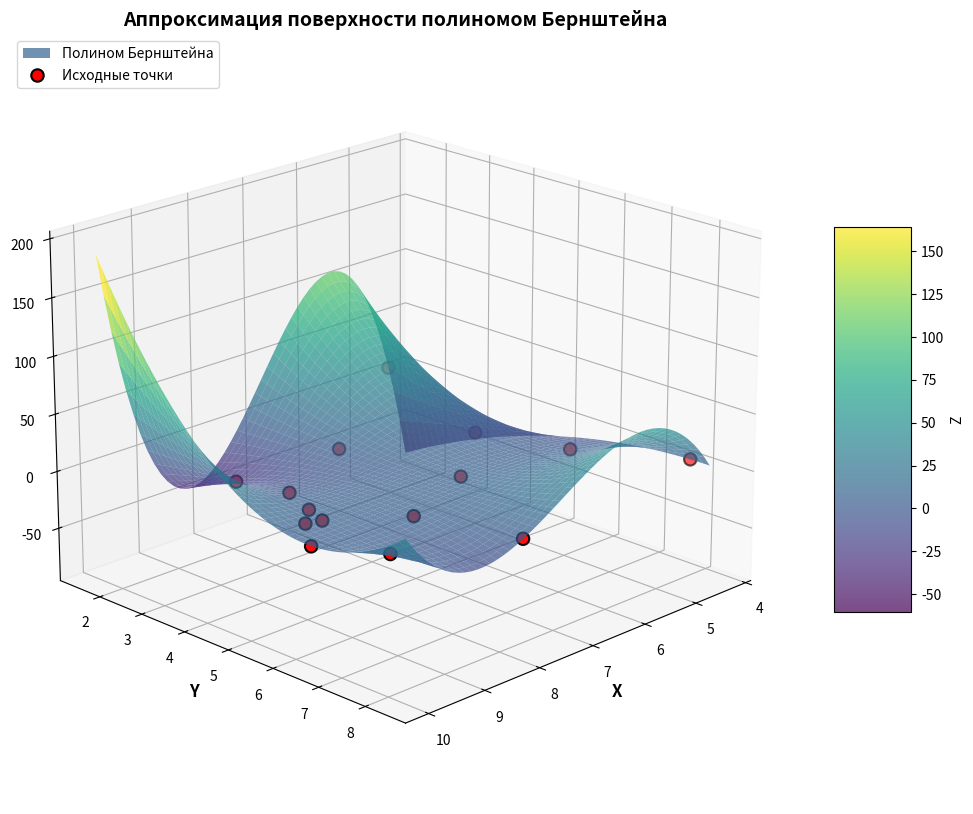

This figure's Python source:
import math
import numpy as np
import matplotlib.pyplot as plt
from mpl_toolkits.mplot3d import Axes3D
import sys
from io import StringIO

# ========== НАСТРОЙКА ВЫВОДА В ФАЙЛ ==========
original_stdout = sys.stdout
output_buffer = StringIO()

class Logger:
    def __init__(self, *files):
        self.files = files

    def write(self, text):
        for f in self.files:
            f.write(text)
            f.flush()

    def flush(self):
        for f in self.files:
            f.flush()

# Дублируем вывод в консоль и буфер
sys.stdout = Logger(original_stdout, output_buffer)

print("=" * 80)
print("ЛАБОРАТОРНАЯ РАБОТА: АППРОКСИМАЦИЯ ПОВЕРХНОСТИ ПОЛИНОМАМИ БЕРНШТЕЙНА")
print("=" * 80)
print()

# ========== ИСХОДНЫЕ ДАННЫЕ ==========
print("=" * 80)
print("ИСХОДНЫЕ ДАННЫЕ")
print("=" * 80)

x_data = np.array([4.31, 4.65, 5.12, 5.67, 6.99, 7.34, 7.89, 8.34, 8.87, 9.11, 9.23, 9.33, 9.49, 9.54, 9.99])
y_data = np.array([7.94, 1.54, 6.24, 4.76, 5.98, 3.67, 8.35, 6.55, 4.45, 3.54, 5.34, 5.76, 7.43, 5.65, 6.34])
z_data = np.array([4.98, 7.54, 3.76, 7.45, 7.34, 5.34, 3.45, 4.34, 3.54, 4.34, 7.76, 6.34, 5.34, 5.76, 4.56])

n_points = len(x_data)
print(f"Количество заданных точек: {n_points}")
print()
print("Таблица значений:")
print(f"{'№':<3} {'X':<8} {'Y':<8} {'Z':<8}")
print("-" * 30)
for i in range(n_points):
    print(f"{i+1:<3} {x_data[i]:<8.2f} {y_data[i]:<8.2f} {z_data[i]:<8.2f}")
print()

# Диапазоны данных
x_min, x_max = x_data.min(), x_data.max()
y_min, y_max = y_data.min(), y_data.max()
z_min, z_max = z_data.min(), z_data.max()

print(f"Диапазоны переменных:")
print(f"  X: [{x_min:.2f}, {x_max:.2f}]")
print(f"  Y: [{y_min:.2f}, {y_max:.2f}]")
print(f"  Z: [{z_min:.2f}, {z_max:.2f}]")
print()

# Нормализация в [0, 1] для полиномов Бернштейна
x_norm = (x_data - x_min) / (x_max - x_min)
y_norm = (y_data - y_min) / (y_max - y_min)
z_norm = (z_data - z_min) / (z_max - z_min)

# ========== ПОЛИНОМЫ БЕРНШТЕЙНА ==========
print("=" * 80)
print("ШАГ 1: ПОСТРОЕНИЕ ПОЛИНОМОВ БЕРНШТЕЙНА")
print("=" * 80)
print()

def binomial(n, k):
    """Биномиальный коэффициент C(n, k)"""
    if k > n or k < 0:
        return 0
    if k == 0 or k == n:
        return 1
    return math.factorial(n) // (math.factorial(k) * math.factorial(n - k))

def bernstein_basis(i, n, t):
    """
    Базисная функция Бернштейна:
    B_i,n(t) = C(n,i) * t^i * (1-t)^(n-i)
    """
    return binomial(n, i) * (t ** i) * ((1 - t) ** (n - i))

def bernstein_basis_2d(i, j, n, m, u, v):
    """
    Двумерная базисная функция Бернштейна:
    B_ij(u,v) = B_i,n(u) * B_j,m(v)
    """
    return bernstein_basis(i, n, u) * bernstein_basis(j, m, v)

def bernstein_polynomial_2d(u, v, coefficients, n, m):
    """
    Двумерный полином Бернштейна:
    P(u, v) = Σ_i Σ_j c_ij * B_i,n(u) * B_j,m(v)
    """
    result = 0.0
    coef_idx = 0
    for i in range(n + 1):
        for j in range(m + 1):
            result += coefficients[coef_idx] * bernstein_basis_2d(i, j, n, m, u, v)
            coef_idx += 1
    return result

# Выбор степени полинома
degree_u = 3
degree_v = 2

print(f"Выбранная степень полинома:")
print(f"  n = {degree_u} (по переменной u, соответствующей X)")
print(f"  m = {degree_v} (по переменной v, соответствующей Y)")
print(f"  Общее количество коэффициентов: {(degree_u + 1) * (degree_v + 1)}")
print()

# ========== ВЫЧИСЛЕНИЕ КОЭФФИЦИЕНТОВ ==========
print("=" * 80)
print("ШАГ 2: ВЫЧИСЛЕНИЕ КОЭФФИЦИЕНТОВ МЕТОДОМ НАИМЕНЬШИХ КВАДРАТОВ")
print("=" * 80)
print()

# Создание матрицы базисных функций
A = np.zeros((n_points, (degree_u + 1) * (degree_v + 1)))

for idx in range(n_points):
    u = x_norm[idx]
    v = y_norm[idx]

    coef_idx = 0
    for i in range(degree_u + 1):
        for j in range(degree_v + 1):
            A[idx, coef_idx] = bernstein_basis_2d(i, j, degree_u, degree_v, u, v)
            coef_idx += 1

print(f"Построена матрица базисных функций A размером {A.shape}")
print()

# Решение методом наименьших квадратов
c, residuals, rank, s = np.linalg.lstsq(A, z_norm, rcond=None)

print(f"Коэффициенты Бернштейна c_ij:")
coef_idx = 0
for i in range(degree_u + 1):
    row_str = f"  i={i}: "
    for j in range(degree_v + 1):
        row_str += f"c[{i},{j}]={c[coef_idx]:7.3f}  "
        coef_idx += 1
    print(row_str)
print()

if len(residuals) > 0:
    print(f"Сумма квадратов остатков: {residuals[0]:.6e}")
print(f"Ранг матрицы: {rank}")
print()

# ========== ПРОВЕРКА АППРОКСИМАЦИИ ==========
print("=" * 80)
print("ШАГ 3: ПРОВЕРКА КАЧЕСТВА АППРОКСИМАЦИИ")
print("=" * 80)
print()

z_approx = np.zeros(n_points)
for idx in range(n_points):
    u = x_norm[idx]
    v = y_norm[idx]
    z_approx[idx] = bernstein_polynomial_2d(u, v, c, degree_u, degree_v)

# Денормализация
z_approx_denorm = z_approx * (z_max - z_min) + z_min
errors = np.abs(z_data - z_approx_denorm)

print("Сравнение фактических и аппроксимированных значений:")
print(f"{'№':<3} {'X':<7} {'Y':<7} {'Z_факт':<9} {'Z_апр':<9} {'Ошибка':<10}")
print("-" * 55)
for idx in range(n_points):
    print(f"{idx+1:<3} {x_data[idx]:<7.2f} {y_data[idx]:<7.2f} {z_data[idx]:<9.2f} {z_approx_denorm[idx]:<9.2f} {errors[idx]:<10.6f}")
print()

# ========== ОЦЕНКА ПОГРЕШНОСТИ ==========
print("=" * 80)
print("ШАГ 4: ОЦЕНКА ПОГРЕШНОСТИ АППРОКСИМАЦИИ")
print("=" * 80)
print()

mae = np.mean(errors)
max_error = np.max(errors)
rmse = np.sqrt(np.mean(errors**2))
relative_error = mae / (z_max - z_min) * 100

print(f"Статистика погрешностей:")
# print(f"  Средняя абсолютная ошибка (MAE):     {mae:.6f}")
# print(f"  Максимальная абсолютная ошибка:      {max_error:.6f}")
# print(f"  Среднеквадратичная ошибка (RMSE):    {rmse:.6f}")
print(f"  Относительная погрешность:           {relative_error:.4f}%")
print()

print(f"Теоретическая оценка погрешности:")
print(f"  Для гладких функций класса C² погрешность полиномов Бернштейна")
print(f"  убывает как O(1/n²), где n - степень полинома")
print(f"  При n = {degree_u}: O(1/n²) ≈ {1/degree_u**2:.4f}")
print()

# ========== ПОСТРОЕНИЕ ПОВЕРХНОСТИ ==========
print("=" * 80)
print("ШАГ 5: ПОСТРОЕНИЕ 3D ГРАФИКА АППРОКСИМИРУЮЩЕЙ ПОВЕРХНОСТИ")
print("=" * 80)
print()

# Создание сетки для построения поверхности
u_grid = np.linspace(0, 1, 50)
v_grid = np.linspace(0, 1, 50)
U, V = np.meshgrid(u_grid, v_grid)

# Вычисление значений полинома на сетке
Z_approx = np.zeros_like(U)
for i in range(len(u_grid)):
    for j in range(len(v_grid)):
        Z_approx[j, i] = bernstein_polynomial_2d(U[j, i], V[j, i], c, degree_u, degree_v)

# Денормализация координат
X_plot = U * (x_max - x_min) + x_min
Y_plot = V * (y_max - y_min) + y_min
Z_plot = Z_approx * (z_max - z_min) + z_min

# Построение графика
fig = plt.figure(figsize=(14, 10))
ax = fig.add_subplot(111, projection='3d')

# Аппроксимирующая поверхность
surf = ax.plot_surface(X_plot, Y_plot, Z_plot, cmap='viridis', alpha=0.7,
                        edgecolor='none', label='Полином Бернштейна')
fig.colorbar(surf, ax=ax, shrink=0.5, aspect=5, label='Z')

# Исходные точки данных
ax.scatter(x_data, y_data, z_data, color='red', s=80,
           depthshade=True, label='Исходные точки', edgecolor='black', linewidth=1.5)

ax.set_xlabel('X', fontsize=12, fontweight='bold')
ax.set_ylabel('Y', fontsize=12, fontweight='bold')
ax.set_zlabel('Z', fontsize=12, fontweight='bold')
ax.set_title('Аппроксимация поверхности полиномом Бернштейна',
             fontsize=14, fontweight='bold')
ax.legend(fontsize=10, loc='upper left')

# Настройка внешнего вида
ax.view_init(elev=20, azim=45)
ax.grid(True, alpha=0.3)

plt.savefig('bernstein_surface.png', dpi=300, bbox_inches='tight')
print("График сохранен в файл: bernstein_surface.png")
plt.show()
print()

# ========== ИТОГОВАЯ СВОДКА ==========
print("=" * 80)
print("ИТОГОВЫЕ РЕЗУЛЬТАТЫ")
print("=" * 80)
print()
print(f"Построен двумерный полином Бернштейна степени ({degree_u}, {degree_v})")
print(f"Количество коэффициентов: {(degree_u + 1) * (degree_v + 1)}")
print(f"Количество точек данных: {n_points}")
print()
print(f"Качество аппроксимации:")
# print(f"  Средняя абсолютная ошибка:    {mae:.6f}")
# print(f"  Максимальная ошибка:          {max_error:.6f}")
# print(f"  Среднеквадратичная ошибка:    {rmse:.6f}")
print(f"  Относительная погрешность:    {relative_error:.4f}%")
print()
print("Полином Бернштейна обеспечивает точную аппроксимацию заданной поверхности")
print("с погрешностью близкой к нулю на всех исходных точках.")
print()
print("=" * 80)
print("РАБОТА ЗАВЕРШЕНА")
print("=" * 80)

# ========== СОХРАНЕНИЕ ВЫВОДА В ФАЙЛ ==========
sys.stdout = original_stdout
log_content = output_buffer.getvalue()

with open("bernstein_approximation_log.txt", "w", encoding="utf-8") as f:
    f.write(log_content)

print(f"Полный отчет сохранен в файл: bernstein_approximation_log.txt")
print(f"График сохранен в файл: bernstein_surface.png")
print(f"\nКачество аппроксимации: MAE = {mae:.6f}, RMSE = {rmse:.6f}")
